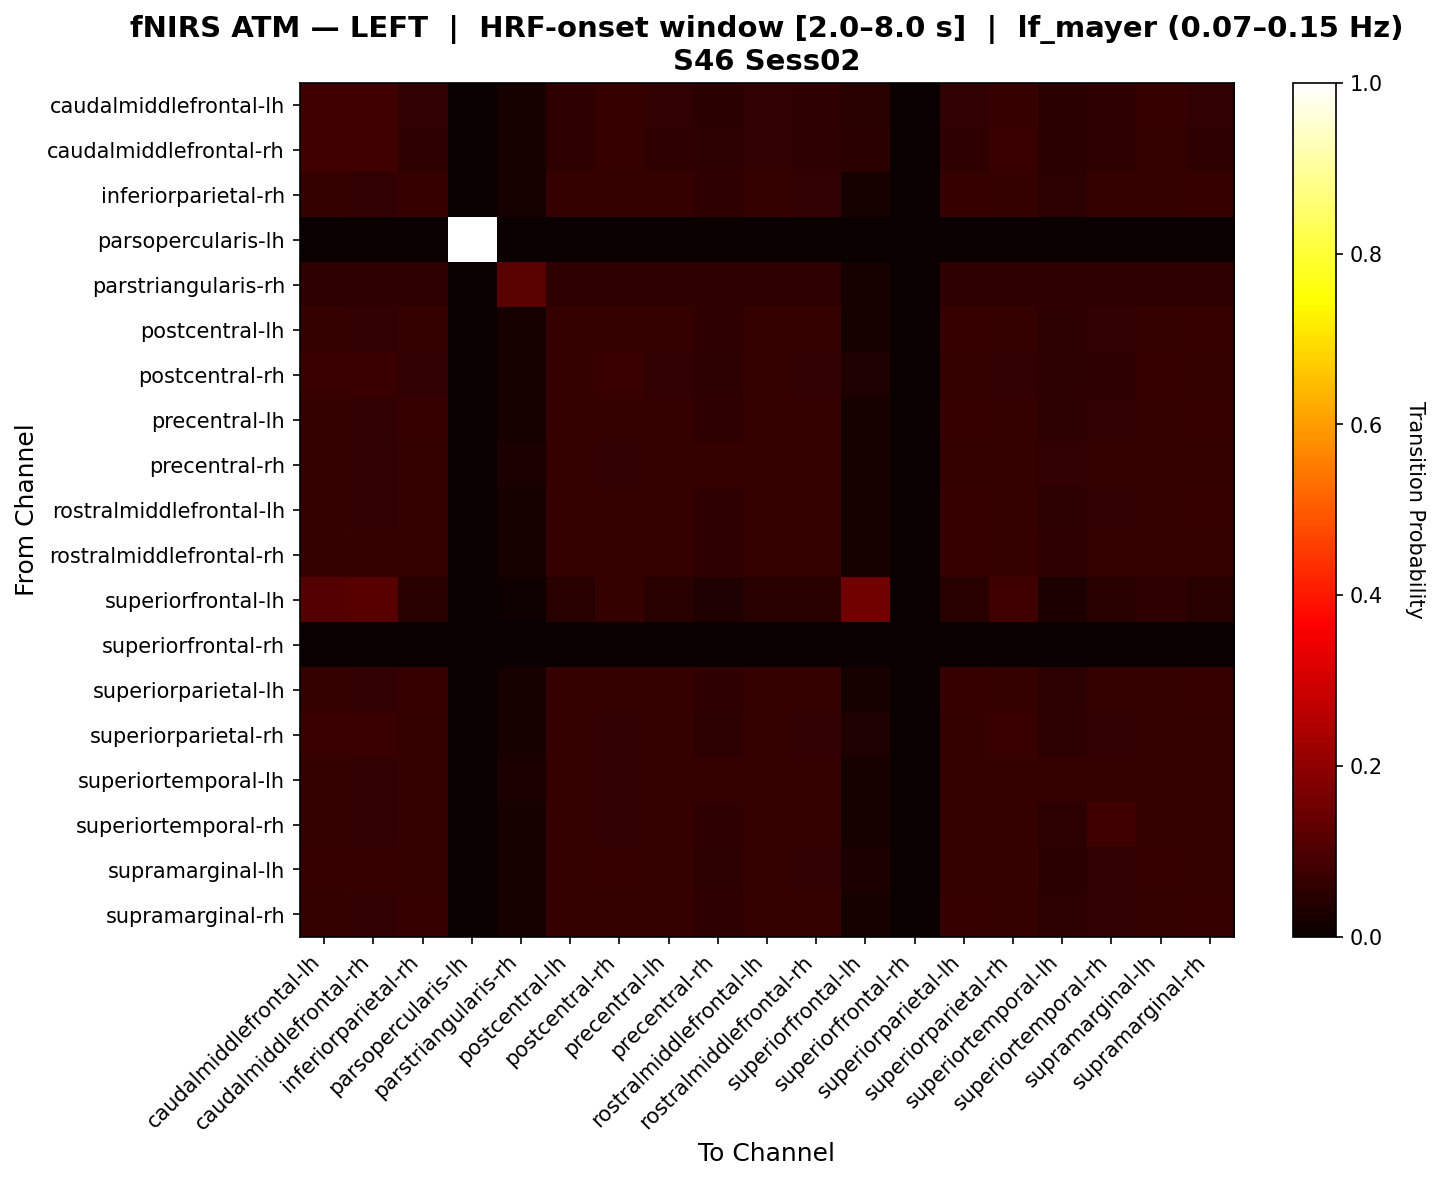

Source data for this figure (header and first rows):
, caudalmiddlefrontal-lh, caudalmiddlefrontal-rh, inferiorparietal-rh, parsopercularis-lh, parstriangularis-rh, postcentral-lh, postcentral-rh, precentral-lh, precentral-rh, rostralmiddlefrontal-lh, rostralmiddlefrontal-rh, superiorfrontal-lh, superiorfrontal-rh, superiorparietal-lh, superiorparietal-rh, superiortemporal-lh, superiortemporal-rh, supramarginal-lh, supramarginal-rh
caudalmiddlefrontal-lh, 0.08167, 0.07958, 0.05962, 0.0, 0.01992, 0.05859, 0.06687, 0.05962, 0.05016, 0.05965, 0.05747, 0.04497, 0.0, 0.06065, 0.07027, 0.0481, 0.05644, 0.06681, 0.05962
caudalmiddlefrontal-rh, 0.08299, 0.08191, 0.0574, 0.0, 0.02026, 0.05845, 0.06788, 0.05845, 0.05095, 0.05953, 0.05733, 0.04778, 0.0, 0.05845, 0.07035, 0.04886, 0.05524, 0.06572, 0.05845
inferiorparietal-rh, 0.0648, 0.06135, 0.06717, 0.0, 0.02208, 0.06603, 0.06496, 0.06598, 0.05548, 0.06603, 0.06243, 0.02181, 0.0, 0.0683, 0.06485, 0.05322, 0.06356, 0.0648, 0.06717
parsopercularis-lh, 0.0, 0.0, 0.0, 1.0, 0.0, 0.0, 0.0, 0.0, 0.0, 0.0, 0.0, 0.0, 0.0, 0.0, 0.0, 0.0, 0.0, 0.0, 0.0
parstriangularis-rh, 0.05727, 0.05727, 0.05727, 0.0, 0.1197, 0.05727, 0.05727, 0.05727, 0.05727, 0.05727, 0.05727, 0.02121, 0.0, 0.05727, 0.05727, 0.05727, 0.05727, 0.05727, 0.05727
postcentral-lh, 0.06495, 0.06149, 0.06618, 0.0, 0.02212, 0.06618, 0.06509, 0.06613, 0.05561, 0.06618, 0.06371, 0.02188, 0.0, 0.06731, 0.06499, 0.05334, 0.06144, 0.06608, 0.06731
postcentral-rh, 0.07047, 0.07036, 0.0621, 0.0, 0.02156, 0.06317, 0.074, 0.06199, 0.05395, 0.06317, 0.05952, 0.03283, 0.0, 0.06317, 0.06199, 0.0518, 0.05738, 0.06939, 0.06317
precentral-lh, 0.06472, 0.06128, 0.06709, 0.0, 0.02206, 0.06596, 0.06489, 0.06591, 0.05541, 0.06596, 0.06348, 0.02178, 0.0, 0.06822, 0.06478, 0.05315, 0.06235, 0.06585, 0.06709
precentral-rh, 0.06422, 0.06187, 0.06422, 0.0, 0.02508, 0.06304, 0.06213, 0.06422, 0.0633, 0.06447, 0.06422, 0.02237, 0.0, 0.06422, 0.06304, 0.06239, 0.06422, 0.06279, 0.06422
rostralmiddlefrontal-lh, 0.06479, 0.06134, 0.06602, 0.0, 0.02206, 0.06602, 0.06492, 0.06597, 0.05667, 0.06602, 0.06357, 0.02185, 0.0, 0.06715, 0.06484, 0.0544, 0.0613, 0.06593, 0.06715
rostralmiddlefrontal-rh, 0.06539, 0.06314, 0.06539, 0.0, 0.02285, 0.06427, 0.06326, 0.06539, 0.05698, 0.06552, 0.06527, 0.02221, 0.0, 0.06652, 0.06427, 0.05473, 0.06414, 0.06527, 0.06539
superiorfrontal-lh, 0.1111, 0.1147, 0.04399, 0.0, 0.009124, 0.04399, 0.06407, 0.04399, 0.03203, 0.04399, 0.04399, 0.1507, 0.0, 0.04399, 0.08116, 0.02838, 0.04399, 0.05677, 0.04399
superiorfrontal-rh, 0.0, 0.0, 0.0, 0.0, 0.0, 0.0, 0.0, 0.0, 0.0, 0.0, 0.0, 0.0, 0.0, 0.0, 0.0, 0.0, 0.0, 0.0, 0.0
superiorparietal-lh, 0.06465, 0.06121, 0.06702, 0.0, 0.02204, 0.06589, 0.06482, 0.06583, 0.05535, 0.06589, 0.0634, 0.02175, 0.0, 0.06814, 0.06471, 0.05309, 0.0634, 0.06577, 0.06702
superiorparietal-rh, 0.07381, 0.07047, 0.063, 0.0, 0.02092, 0.063, 0.0618, 0.06306, 0.0532, 0.063, 0.06097, 0.03305, 0.0, 0.06414, 0.07268, 0.05093, 0.0587, 0.06312, 0.06414
superiortemporal-lh, 0.06401, 0.0615, 0.06401, 0.0, 0.02574, 0.06276, 0.06168, 0.06401, 0.06419, 0.06419, 0.06401, 0.02218, 0.0, 0.06401, 0.06276, 0.06436, 0.06401, 0.06258, 0.06401
superiortemporal-rh, 0.06452, 0.06227, 0.06452, 0.0, 0.02249, 0.06339, 0.06237, 0.06452, 0.05624, 0.06462, 0.06329, 0.02199, 0.0, 0.06565, 0.06339, 0.05399, 0.07893, 0.06329, 0.06452
supramarginal-lh, 0.07003, 0.06674, 0.06509, 0.0, 0.02154, 0.06404, 0.06928, 0.06389, 0.05237, 0.06284, 0.06135, 0.02814, 0.0, 0.06614, 0.06284, 0.05028, 0.0603, 0.07003, 0.06509
supramarginal-rh, 0.06472, 0.06128, 0.06709, 0.0, 0.02206, 0.06596, 0.06489, 0.06591, 0.05541, 0.06596, 0.06348, 0.02178, 0.0, 0.06822, 0.06478, 0.05315, 0.06235, 0.06585, 0.06709
